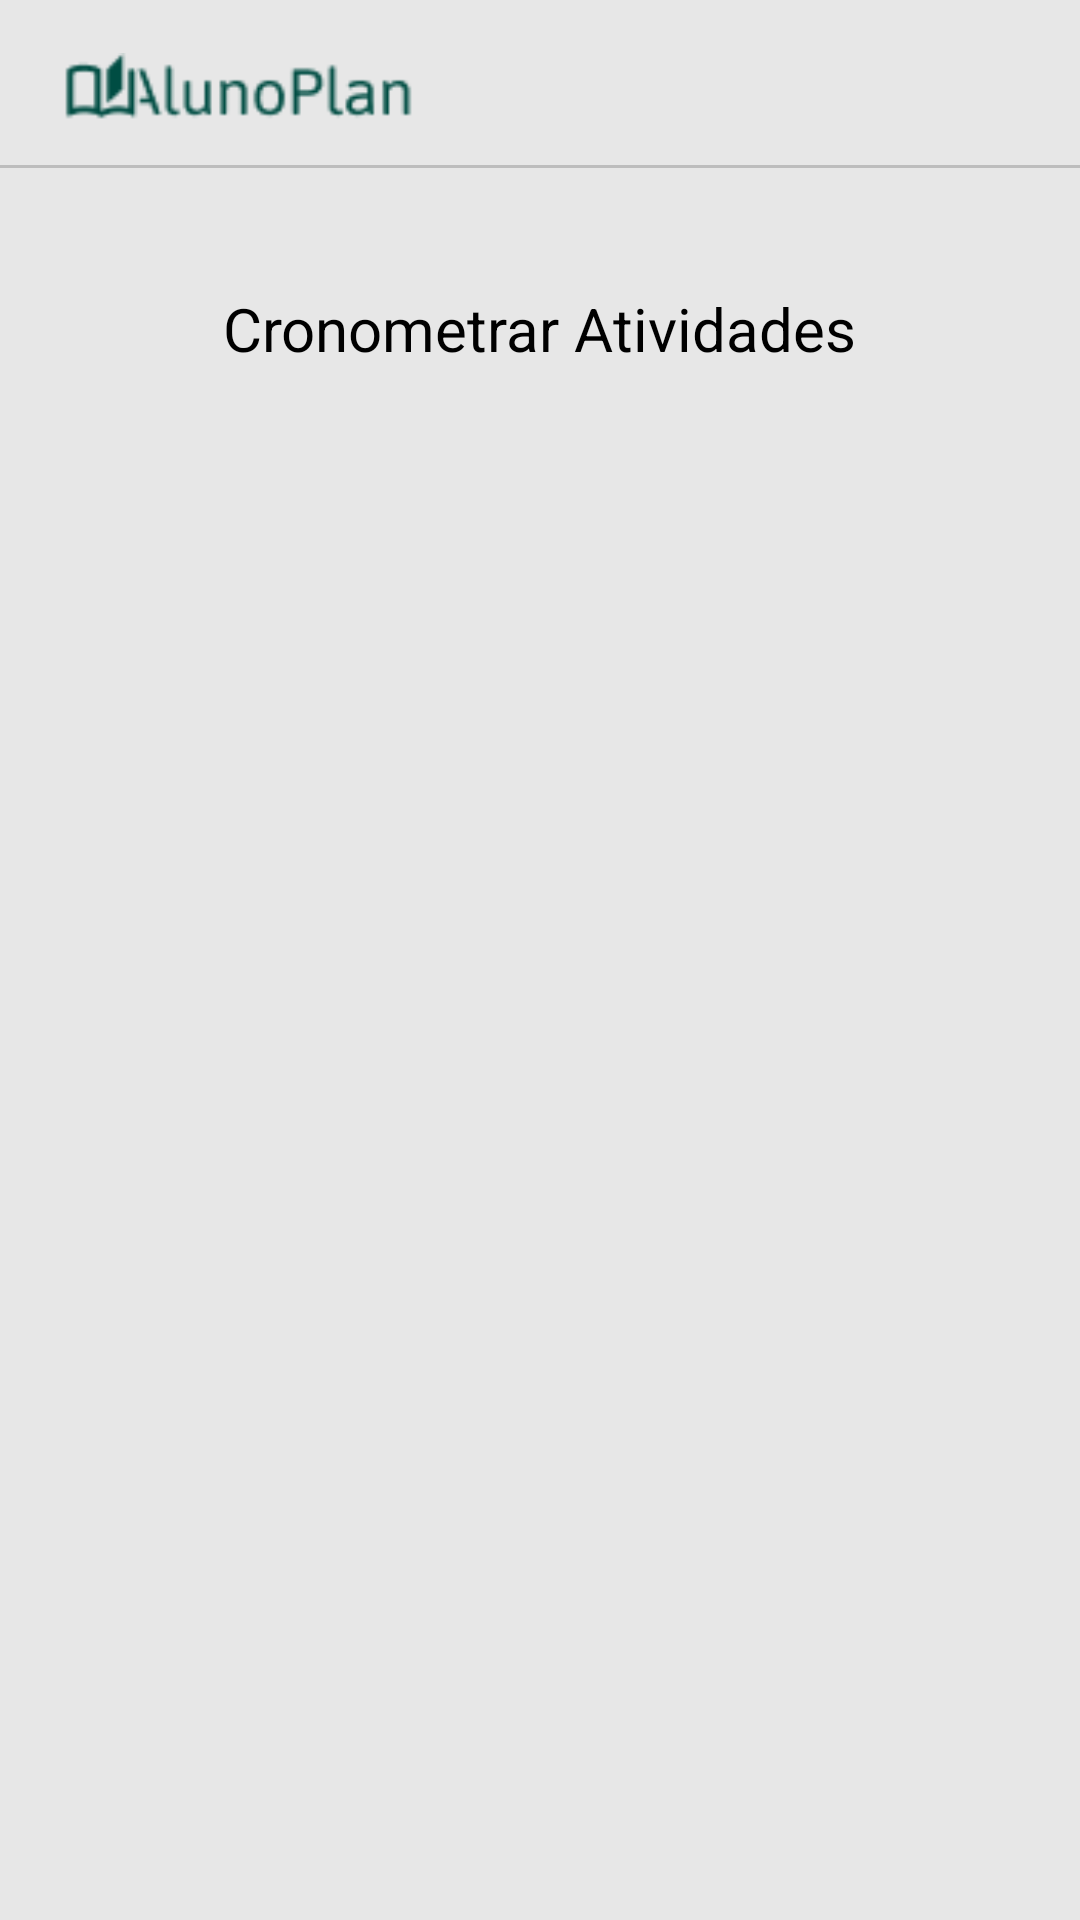

Write the Android layout XML for this screen, with the resource values it uses.
<!-- AndroidManifest.xml: application theme Theme.GerenciaDeTarefas -->
<!-- res/layout/activity_selecionaratividade_timer.xml -->
<?xml version="1.0" encoding="utf-8"?>
<androidx.constraintlayout.widget.ConstraintLayout xmlns:android="http://schemas.android.com/apk/res/android"
    xmlns:app="http://schemas.android.com/apk/res-auto"
    xmlns:tools="http://schemas.android.com/tools"
    android:layout_width="match_parent"
    android:layout_height="match_parent"
    android:background="@drawable/cor_de_fundo">

    <ScrollView
        android:layout_width="417dp"
        android:layout_height="585dp"
        android:layout_marginTop="16dp"
        app:layout_constraintEnd_toEndOf="parent"
        app:layout_constraintStart_toStartOf="parent"
        app:layout_constraintTop_toBottomOf="@+id/textView">

        <LinearLayout
            android:layout_width="match_parent"
            android:layout_height="wrap_content"
            android:orientation="vertical">

            <androidx.recyclerview.widget.RecyclerView
                android:layout_width="412dp"
                android:layout_height="605dp"
                tools:listitem="@layout/lista_adapter" />
        </LinearLayout>
    </ScrollView>

    <TextView
        android:id="@+id/textView"
        android:layout_width="wrap_content"
        android:layout_height="wrap_content"
        android:layout_marginTop="40dp"
        android:fontFamily="sans-serif"
        android:text="Cronometrar Atividades"
        android:textColor="#000000"
        android:textSize="20sp"
        app:layout_constraintEnd_toEndOf="parent"
        app:layout_constraintHorizontal_bias="0.498"
        app:layout_constraintStart_toStartOf="parent"
        app:layout_constraintTop_toBottomOf="@+id/imageView3" />

    <ImageView
        android:id="@+id/imageView3"
        android:layout_width="410dp"
        android:layout_height="1dp"
        android:layout_marginTop="10dp"
        app:layout_constraintEnd_toEndOf="parent"
        app:layout_constraintStart_toStartOf="parent"
        app:layout_constraintTop_toBottomOf="@+id/imageView2"
        app:srcCompat="@drawable/linha_fina" />

    <ImageView
        android:id="@+id/imageView2"
        android:layout_width="128dp"
        android:layout_height="29dp"
        android:layout_marginStart="16dp"
        android:layout_marginTop="16dp"
        android:src="@drawable/alunoplan"
        app:layout_constraintStart_toStartOf="parent"
        app:layout_constraintTop_toTopOf="parent" />
</androidx.constraintlayout.widget.ConstraintLayout>
<!-- res/layout/lista_adapter.xml (included above) -->
<?xml version="1.0" encoding="utf-8"?>
<androidx.constraintlayout.widget.ConstraintLayout xmlns:android="http://schemas.android.com/apk/res/android"
    xmlns:app="http://schemas.android.com/apk/res-auto"
    xmlns:tools="http://schemas.android.com/tools"
    android:layout_width="match_parent"
    android:layout_height="match_parent"
    android:background="@drawable/cor_de_fundo">

    <androidx.cardview.widget.CardView
        android:layout_width="379dp"
        android:layout_height="39dp"
        android:layout_marginTop="8dp"
        app:cardElevation="10dp"
        app:layout_constraintEnd_toEndOf="parent"
        app:layout_constraintStart_toStartOf="parent"
        app:layout_constraintTop_toTopOf="parent">

        <androidx.constraintlayout.widget.ConstraintLayout
            android:layout_width="match_parent"
            android:layout_height="match_parent">

            <CheckBox
                android:id="@+id/checkBox"
                android:layout_width="328dp"
                android:layout_height="38dp"
                android:buttonTint="#004D43"
                android:text="CheckBox 1"
                app:layout_constraintBottom_toBottomOf="parent"
                app:layout_constraintStart_toStartOf="parent"
                app:layout_constraintTop_toTopOf="parent" />

            <ImageButton
                android:id="@+id/imageButton"
                android:layout_width="wrap_content"
                android:layout_height="wrap_content"
                android:layout_marginEnd="4dp"
                android:backgroundTint="#FFFFFF"
                app:layout_constraintBottom_toBottomOf="parent"
                app:layout_constraintEnd_toEndOf="parent"
                app:layout_constraintHorizontal_bias="0.8"
                app:layout_constraintStart_toEndOf="@+id/checkBox"
                app:layout_constraintTop_toTopOf="parent"
                app:layout_constraintVertical_bias="0.75"
                app:srcCompat="@drawable/lixo" />

        </androidx.constraintlayout.widget.ConstraintLayout>
    </androidx.cardview.widget.CardView>
</androidx.constraintlayout.widget.ConstraintLayout>
<!-- resources referenced by this layout -->
<resources>
  <!-- drawable alunoplan: png bitmap (drawable, 1587 bytes) -->
  <!-- drawable cor_de_fundo (drawable) -->
  <?xml version="1.0" encoding="utf-8"?>
  <shape xmlns:android="http://schemas.android.com/apk/res/android"
      android:shape="rectangle">
  
      <solid android:color="#E7E7E7"/>
  </shape>
  <!-- drawable linha_fina (drawable) -->
  <?xml version="1.0" encoding="utf-8"?>
  <shape xmlns:android="http://schemas.android.com/apk/res/android"
      android:shape="rectangle">
  
      <solid android:color="#BDBDBD"/>
  </shape>
  <!-- drawable lixo: png bitmap (drawable, 262 bytes) -->
  <style name="Theme.GerenciaDeTarefas" parent="Base.Theme.GerenciaDeTarefas" />
  <style name="Base.Theme.GerenciaDeTarefas" parent="Theme.Material3.DayNight.NoActionBar">
          
          
      </style>
</resources>
